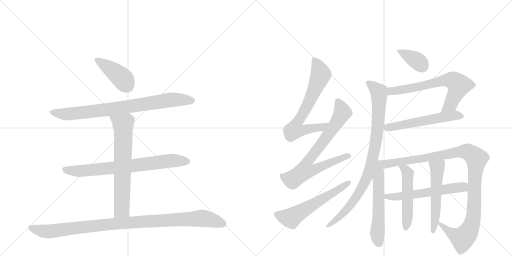
t = 0.00 s
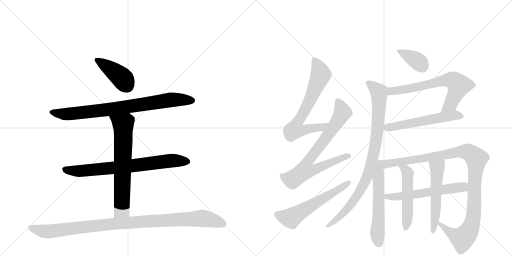
t = 2.74 s
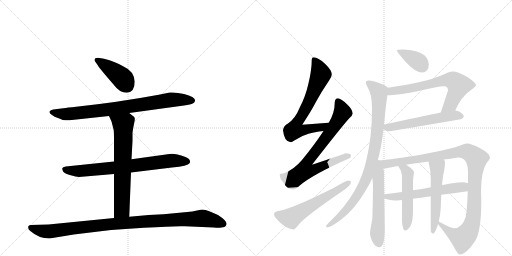
t = 5.48 s
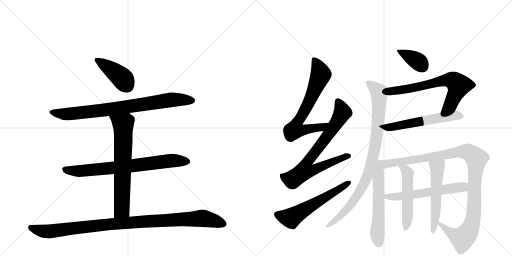
t = 8.23 s
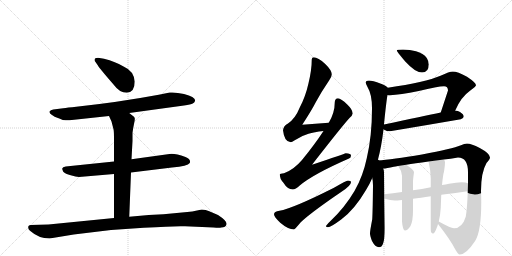
t = 10.97 s
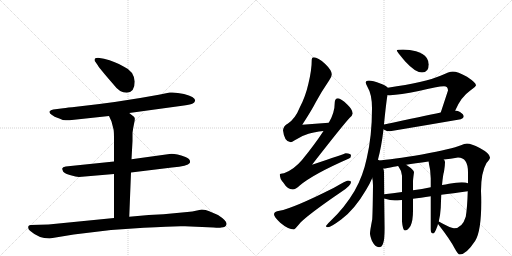
t = 13.71 s

The animated SVG that drew these frames (rendered in a browser with its animation timeline set to each time). Animation: 17 CSS @keyframes rules; one cycle of 13.71 s.

<svg version="1.1" viewBox="0 0 2048 1024" xmlns="http://www.w3.org/2000/svg">
  <g stroke="lightgray" stroke-dasharray="1,1" stroke-width="1" transform="scale(4, 4)">
    <line x1="0" y1="0" x2="256" y2="256"></line>
    <line x1="256" y1="0" x2="0" y2="256"></line>
    <line x1="128" y1="0" x2="128" y2="256"></line>
    <line x1="0" y1="128" x2="256" y2="128"></line>
    <line x1="256" y1="0" x2="512" y2="256"></line>
    <line x1="512" y1="0" x2="256" y2="256"></line>
    <line x1="384" y1="0" x2="384" y2="256"></line>
    <line x1="256" y1="128" x2="512" y2="128"></line>
  </g>
<g transform="scale(1, -1) translate(0, -850)">
   <style type="text/css">
    @keyframes keyframes0 {
      from {
       stroke: black;
       stroke-dashoffset: 415;
       stroke-width: 128;
       }
       57% {
       animation-timing-function: step-end;
       stroke: black;
       stroke-dashoffset: 0;
       stroke-width: 128;
       }
       to {
       stroke: black;
       stroke-width: 1024;
       }
       }
       #make-me-a-hanzi-animation-0 {
         animation: keyframes0 0.587728s both;
         animation-delay: 0.000000s;
         animation-timing-function: linear;
       }
    @keyframes keyframes1 {
      from {
       stroke: black;
       stroke-dashoffset: 823;
       stroke-width: 128;
       }
       73% {
       animation-timing-function: step-end;
       stroke: black;
       stroke-dashoffset: 0;
       stroke-width: 128;
       }
       to {
       stroke: black;
       stroke-width: 1024;
       }
       }
       #make-me-a-hanzi-animation-1 {
         animation: keyframes1 0.919759s both;
         animation-delay: 0.587728s;
         animation-timing-function: linear;
       }
    @keyframes keyframes2 {
      from {
       stroke: black;
       stroke-dashoffset: 749;
       stroke-width: 128;
       }
       71% {
       animation-timing-function: step-end;
       stroke: black;
       stroke-dashoffset: 0;
       stroke-width: 128;
       }
       to {
       stroke: black;
       stroke-width: 1024;
       }
       }
       #make-me-a-hanzi-animation-2 {
         animation: keyframes2 0.859538s both;
         animation-delay: 1.507487s;
         animation-timing-function: linear;
       }
    @keyframes keyframes3 {
      from {
       stroke: black;
       stroke-dashoffset: 689;
       stroke-width: 128;
       }
       69% {
       animation-timing-function: step-end;
       stroke: black;
       stroke-dashoffset: 0;
       stroke-width: 128;
       }
       to {
       stroke: black;
       stroke-width: 1024;
       }
       }
       #make-me-a-hanzi-animation-3 {
         animation: keyframes3 0.810710s both;
         animation-delay: 2.367025s;
         animation-timing-function: linear;
       }
    @keyframes keyframes4 {
      from {
       stroke: black;
       stroke-dashoffset: 1035;
       stroke-width: 128;
       }
       77% {
       animation-timing-function: step-end;
       stroke: black;
       stroke-dashoffset: 0;
       stroke-width: 128;
       }
       to {
       stroke: black;
       stroke-width: 1024;
       }
       }
       #make-me-a-hanzi-animation-4 {
         animation: keyframes4 1.092285s both;
         animation-delay: 3.177734s;
         animation-timing-function: linear;
       }
    @keyframes keyframes5 {
      from {
       stroke: black;
       stroke-dashoffset: 699;
       stroke-width: 128;
       }
       69% {
       animation-timing-function: step-end;
       stroke: black;
       stroke-dashoffset: 0;
       stroke-width: 128;
       }
       to {
       stroke: black;
       stroke-width: 1024;
       }
       }
       #make-me-a-hanzi-animation-5 {
         animation: keyframes5 0.818848s both;
         animation-delay: 4.270020s;
         animation-timing-function: linear;
       }
    @keyframes keyframes6 {
      from {
       stroke: black;
       stroke-dashoffset: 768;
       stroke-width: 128;
       }
       71% {
       animation-timing-function: step-end;
       stroke: black;
       stroke-dashoffset: 0;
       stroke-width: 128;
       }
       to {
       stroke: black;
       stroke-width: 1024;
       }
       }
       #make-me-a-hanzi-animation-6 {
         animation: keyframes6 0.875000s both;
         animation-delay: 5.088867s;
         animation-timing-function: linear;
       }
    @keyframes keyframes7 {
      from {
       stroke: black;
       stroke-dashoffset: 586;
       stroke-width: 128;
       }
       66% {
       animation-timing-function: step-end;
       stroke: black;
       stroke-dashoffset: 0;
       stroke-width: 128;
       }
       to {
       stroke: black;
       stroke-width: 1024;
       }
       }
       #make-me-a-hanzi-animation-7 {
         animation: keyframes7 0.726888s both;
         animation-delay: 5.963867s;
         animation-timing-function: linear;
       }
    @keyframes keyframes8 {
      from {
       stroke: black;
       stroke-dashoffset: 375;
       stroke-width: 128;
       }
       55% {
       animation-timing-function: step-end;
       stroke: black;
       stroke-dashoffset: 0;
       stroke-width: 128;
       }
       to {
       stroke: black;
       stroke-width: 1024;
       }
       }
       #make-me-a-hanzi-animation-8 {
         animation: keyframes8 0.555176s both;
         animation-delay: 6.690755s;
         animation-timing-function: linear;
       }
    @keyframes keyframes9 {
      from {
       stroke: black;
       stroke-dashoffset: 674;
       stroke-width: 128;
       }
       69% {
       animation-timing-function: step-end;
       stroke: black;
       stroke-dashoffset: 0;
       stroke-width: 128;
       }
       to {
       stroke: black;
       stroke-width: 1024;
       }
       }
       #make-me-a-hanzi-animation-9 {
         animation: keyframes9 0.798503s both;
         animation-delay: 7.245931s;
         animation-timing-function: linear;
       }
    @keyframes keyframes10 {
      from {
       stroke: black;
       stroke-dashoffset: 567;
       stroke-width: 128;
       }
       65% {
       animation-timing-function: step-end;
       stroke: black;
       stroke-dashoffset: 0;
       stroke-width: 128;
       }
       to {
       stroke: black;
       stroke-width: 1024;
       }
       }
       #make-me-a-hanzi-animation-10 {
         animation: keyframes10 0.711426s both;
         animation-delay: 8.044434s;
         animation-timing-function: linear;
       }
    @keyframes keyframes11 {
      from {
       stroke: black;
       stroke-dashoffset: 912;
       stroke-width: 128;
       }
       75% {
       animation-timing-function: step-end;
       stroke: black;
       stroke-dashoffset: 0;
       stroke-width: 128;
       }
       to {
       stroke: black;
       stroke-width: 1024;
       }
       }
       #make-me-a-hanzi-animation-11 {
         animation: keyframes11 0.992188s both;
         animation-delay: 8.755859s;
         animation-timing-function: linear;
       }
    @keyframes keyframes12 {
      from {
       stroke: black;
       stroke-dashoffset: 580;
       stroke-width: 128;
       }
       65% {
       animation-timing-function: step-end;
       stroke: black;
       stroke-dashoffset: 0;
       stroke-width: 128;
       }
       to {
       stroke: black;
       stroke-width: 1024;
       }
       }
       #make-me-a-hanzi-animation-12 {
         animation: keyframes12 0.722005s both;
         animation-delay: 9.748047s;
         animation-timing-function: linear;
       }
    @keyframes keyframes13 {
      from {
       stroke: black;
       stroke-dashoffset: 1100;
       stroke-width: 128;
       }
       78% {
       animation-timing-function: step-end;
       stroke: black;
       stroke-dashoffset: 0;
       stroke-width: 128;
       }
       to {
       stroke: black;
       stroke-width: 1024;
       }
       }
       #make-me-a-hanzi-animation-13 {
         animation: keyframes13 1.145182s both;
         animation-delay: 10.470052s;
         animation-timing-function: linear;
       }
    @keyframes keyframes14 {
      from {
       stroke: black;
       stroke-dashoffset: 588;
       stroke-width: 128;
       }
       66% {
       animation-timing-function: step-end;
       stroke: black;
       stroke-dashoffset: 0;
       stroke-width: 128;
       }
       to {
       stroke: black;
       stroke-width: 1024;
       }
       }
       #make-me-a-hanzi-animation-14 {
         animation: keyframes14 0.728516s both;
         animation-delay: 11.615234s;
         animation-timing-function: linear;
       }
    @keyframes keyframes15 {
      from {
       stroke: black;
       stroke-dashoffset: 516;
       stroke-width: 128;
       }
       63% {
       animation-timing-function: step-end;
       stroke: black;
       stroke-dashoffset: 0;
       stroke-width: 128;
       }
       to {
       stroke: black;
       stroke-width: 1024;
       }
       }
       #make-me-a-hanzi-animation-15 {
         animation: keyframes15 0.669922s both;
         animation-delay: 12.343750s;
         animation-timing-function: linear;
       }
    @keyframes keyframes16 {
      from {
       stroke: black;
       stroke-dashoffset: 545;
       stroke-width: 128;
       }
       64% {
       animation-timing-function: step-end;
       stroke: black;
       stroke-dashoffset: 0;
       stroke-width: 128;
       }
       to {
       stroke: black;
       stroke-width: 1024;
       }
       }
       #make-me-a-hanzi-animation-16 {
         animation: keyframes16 0.693522s both;
         animation-delay: 13.013672s;
         animation-timing-function: linear;
       }
</style>
<path d="M 539 524 Q 535 566 496 583 Q 462 604 416 615 L 392 619 Q 378 619 378 610 Q 378 606 382 602 L 391 589 Q 400 574 455 511 Q 478 479 507 479 Q 539 481 539 524 Z" fill="lightgray"></path> 
<path d="M 517 398 L 736 428 Q 764 432 771 436 Q 778 440 780 446 Q 785 461 736 474 Q 704 482 679 480 L 635 471 Q 473 441 305 423 Q 269 420 253 417 L 213 412 Q 202 410 198 404 Q 196 397 208 390 Q 219 382 229 379 Q 239 376 242 374 L 251 370 Q 271 368 278 369 L 436 386 L 517 398 Z" fill="lightgray"></path> 
<path d="M 524 160 L 688 180 Q 751 186 759 198 Q 765 213 742 222 Q 697 238 678 234 L 526 213 L 456 204 L 263 184 Q 250 182 249 176 Q 248 175 253 163 Q 261 155 283 149 Q 304 143 316 142 L 456 154 L 524 160 Z" fill="lightgray"></path> 
<path d="M 517 -17 L 524 160 L 526 213 L 530 286 L 530 319 Q 532 336 536 354 Q 540 371 539 377 Q 538 382 532 386 Q 524 393 517 398 C 493 416 424 413 436 386 L 446 364 L 454 333 Q 456 325 456 294 L 456 204 L 456 154 L 456 -22 C 456 -52 516 -47 517 -17 Z" fill="lightgray"></path> 
<path d="M 198 -104 L 295 -88 L 444 -70 L 575 -61 Q 703 -53 740 -55 L 854 -60 Q 878 -62 885 -60 Q 903 -60 906 -47 Q 909 -34 872 -10 L 837 5 Q 823 12 807 12 L 788 8 Q 770 3 749 2 L 654 -7 L 595 -10 L 517 -17 L 456 -22 L 194 -48 L 123 -50 Q 118 -50 114 -54 Q 110 -65 120 -73 Q 155 -104 198 -104 Z" fill="lightgray"></path> 
<path d="M 1315 359 Q 1261 356 1209 351 Q 1246 408 1263 441 Q 1285 482 1317 529 Q 1327 543 1327 553 Q 1327 569 1300 595 Q 1272 621 1255 621 Q 1247 621 1247 612 Q 1247 571 1234 517 Q 1222 463 1198 418 Q 1182 377 1152 356 Q 1134 347 1132 329 Q 1137 282 1163 281 Q 1167 281 1179 289 Q 1208 308 1234 315 Q 1256 322 1294 326 C 1324 330 1345 361 1315 359 Z" fill="lightgray"></path> 
<path d="M 1352 457 Q 1339 456 1339 440 Q 1339 399 1315 359 L 1294 326 Q 1258 271 1208 210 Q 1175 171 1136 157 Q 1120 156 1119 153 Q 1119 135 1133 120 Q 1150 92 1171 92 Q 1182 92 1199 108 Q 1252 153 1396 216 Q 1404 219 1404 228 Q 1404 236 1383 237 Q 1377 234 1248 191 Q 1367 344 1398 378 Q 1409 387 1411 396 Q 1410 412 1389 432 Q 1364 456 1352 457 Z" fill="lightgray"></path> 
<path d="M 1392 128 Q 1386 128 1336 99 Q 1171 16 1118 7 Q 1096 4 1096 -7 Q 1096 -17 1121 -41 Q 1153 -68 1176 -68 Q 1179 -68 1203 -39 Q 1244 0 1366 83 Q 1404 108 1404 121 Q 1404 128 1392 128 Z" fill="lightgray"></path> 
<path d="M 1612 652 Q 1587 652 1587 648 Q 1587 644 1621 604 Q 1661 560 1688 560 Q 1715 560 1715 593 Q 1715 605 1707 618 Q 1694 637 1664 645 Q 1640 651 1612 652 Z" fill="lightgray"></path> 
<path d="M 1811 564 Q 1798 564 1762 547 Q 1702 521 1551 499 C 1521 495 1520 472 1550 470 Q 1553 469 1560 469 Q 1599 471 1675 486 Q 1751 505 1776 505 Q 1792 505 1792 488 L 1763 400 C 1754 372 1809 381 1821 408 Q 1843 461 1880 487 Q 1904 505 1904 509 Q 1904 519 1868 543 Q 1830 564 1811 564 Z" fill="lightgray"></path> 
<path d="M 1534 333 Q 1534 332 1537 331 Q 1546 325 1560 325 Q 1698 348 1843 373 Q 1855 378 1855 384 Q 1855 393 1840 402 Q 1832 407 1821 408 L 1763 400 Q 1698 387 1536 352 C 1510 346 1510 346 1534 333 Z" fill="lightgray"></path> 
<path d="M 1551 499 Q 1545 507 1524 515 Q 1489 528 1476 528 Q 1463 528 1463 520 Q 1463 515 1470 502 Q 1488 473 1488 417 Q 1488 306 1467 217 Q 1452 145 1418 86 Q 1379 20 1323 -33 Q 1304 -51 1304 -55 Q 1304 -59 1312 -59 Q 1323 -59 1366 -27 Q 1419 13 1464 90 Q 1478 112 1489 138 L 1511 208 Q 1526 263 1534 333 L 1536 352 L 1536 354 Q 1546 451 1550 470 C 1554 497 1554 497 1551 499 Z" fill="lightgray"></path> 
<path d="M 1489 138 Q 1492 125 1492 109 Q 1491 9 1489 -27 Q 1480 -73 1480 -84 Q 1480 -93 1488 -114 Q 1501 -139 1516 -139 Q 1527 -139 1532 -125 Q 1539 -106 1539 -63 L 1537 56 L 1537 73 L 1536 161 Q 1536 168 1533 176 C 1520 229 1471 239 1489 138 Z" fill="lightgray"></path> 
<path d="M 1752 -46 Q 1802 -110 1819 -144 Q 1832 -168 1839 -168 Q 1865 -168 1901 -113 Q 1925 -74 1925 42 Q 1925 63 1924 86 Q 1924 160 1946 198 Q 1960 214 1960 220 Q 1960 236 1919 258 Q 1885 276 1868 276 Q 1859 276 1841 268 Q 1812 256 1688 232 Q 1567 212 1511 208 C 1481 205 1503 172 1533 176 Q 1546 176 1575 183 Q 1581 184 1592 186 L 1625 191 Q 1658 196 1714 204 L 1775 212 Q 1801 215 1832 220 Q 1872 220 1872 161 L 1872 117 L 1871 85 Q 1869 17 1863 -17 Q 1849 -63 1816 -63 Q 1803 -63 1755 -36 C 1737 -26 1737 -26 1752 -46 Z" fill="lightgray"></path> 
<path d="M 1537 56 Q 1538 55 1540 55 Q 1561 48 1579 48 Q 1587 48 1608 50 L 1652 55 Q 1681 58 1723 65 L 1765 71 Q 1811 77 1871 85 C 1901 89 1901 109 1872 117 Q 1863 121 1847 121 Q 1826 121 1796 115 Q 1783 112 1768 110 L 1723 101 Q 1688 94 1652 89 L 1608 82 Q 1571 77 1537 73 C 1507 69 1508 65 1537 56 Z" fill="lightgray"></path> 
<path d="M 1608 50 L 1608 -36 Q 1611 -72 1620 -72 Q 1630 -72 1642 -54 Q 1652 -33 1652 7 L 1652 55 L 1652 89 L 1652 125 Q 1652 132 1656 161 Q 1656 170 1629 188 Q 1627 189 1625 191 C 1601 208 1574 210 1592 186 L 1594 184 Q 1605 170 1608 147 L 1608 82 L 1608 50 Z" fill="lightgray"></path> 
<path d="M 1723 65 L 1723 -68 Q 1723 -84 1732 -84 Q 1739 -84 1747 -61 Q 1750 -55 1752 -46 L 1755 -36 Q 1761 -14 1763 19 Q 1764 47 1765 71 L 1768 110 Q 1772 152 1776 163 Q 1780 187 1780 201 Q 1780 207 1775 212 C 1761 238 1707 233 1714 204 Q 1723 168 1723 136 L 1723 101 L 1723 65 Z" fill="lightgray"></path> 
      <clipPath id="make-me-a-hanzi-clip-0">
      <path d="M 539 524 Q 535 566 496 583 Q 462 604 416 615 L 392 619 Q 378 619 378 610 Q 378 606 382 602 L 391 589 Q 400 574 455 511 Q 478 479 507 479 Q 539 481 539 524 Z" fill="lightgray"></path>
      </clipPath>
      <path clip-path="url(#make-me-a-hanzi-clip-0)" d="M 387 610 L 483 543 L 507 509 " fill="none" id="make-me-a-hanzi-animation-0" stroke-dasharray="287 574" stroke-linecap="round"></path>

      <clipPath id="make-me-a-hanzi-clip-1">
      <path d="M 517 398 L 736 428 Q 764 432 771 436 Q 778 440 780 446 Q 785 461 736 474 Q 704 482 679 480 L 635 471 Q 473 441 305 423 Q 269 420 253 417 L 213 412 Q 202 410 198 404 Q 196 397 208 390 Q 219 382 229 379 Q 239 376 242 374 L 251 370 Q 271 368 278 369 L 436 386 L 517 398 Z" fill="lightgray"></path>
      </clipPath>
      <path clip-path="url(#make-me-a-hanzi-clip-1)" d="M 205 402 L 261 393 L 452 414 L 686 451 L 767 448 " fill="none" id="make-me-a-hanzi-animation-1" stroke-dasharray="695 1390" stroke-linecap="round"></path>

      <clipPath id="make-me-a-hanzi-clip-2">
      <path d="M 524 160 L 688 180 Q 751 186 759 198 Q 765 213 742 222 Q 697 238 678 234 L 526 213 L 456 204 L 263 184 Q 250 182 249 176 Q 248 175 253 163 Q 261 155 283 149 Q 304 143 316 142 L 456 154 L 524 160 Z" fill="lightgray"></path>
      </clipPath>
      <path clip-path="url(#make-me-a-hanzi-clip-2)" d="M 259 172 L 322 166 L 685 207 L 749 204 " fill="none" id="make-me-a-hanzi-animation-2" stroke-dasharray="621 1242" stroke-linecap="round"></path>

      <clipPath id="make-me-a-hanzi-clip-3">
      <path d="M 517 -17 L 524 160 L 526 213 L 530 286 L 530 319 Q 532 336 536 354 Q 540 371 539 377 Q 538 382 532 386 Q 524 393 517 398 C 493 416 424 413 436 386 L 446 364 L 454 333 Q 456 325 456 294 L 456 204 L 456 154 L 456 -22 C 456 -52 516 -47 517 -17 Z" fill="lightgray"></path>
      </clipPath>
      <path clip-path="url(#make-me-a-hanzi-clip-3)" d="M 443 383 L 493 348 L 488 21 L 487 12 L 463 -15 " fill="none" id="make-me-a-hanzi-animation-3" stroke-dasharray="561 1122" stroke-linecap="round"></path>

      <clipPath id="make-me-a-hanzi-clip-4">
      <path d="M 198 -104 L 295 -88 L 444 -70 L 575 -61 Q 703 -53 740 -55 L 854 -60 Q 878 -62 885 -60 Q 903 -60 906 -47 Q 909 -34 872 -10 L 837 5 Q 823 12 807 12 L 788 8 Q 770 3 749 2 L 654 -7 L 595 -10 L 517 -17 L 456 -22 L 194 -48 L 123 -50 Q 118 -50 114 -54 Q 110 -65 120 -73 Q 155 -104 198 -104 Z" fill="lightgray"></path>
      </clipPath>
      <path clip-path="url(#make-me-a-hanzi-clip-4)" d="M 122 -60 L 159 -72 L 200 -76 L 450 -46 L 811 -23 L 893 -45 " fill="none" id="make-me-a-hanzi-animation-4" stroke-dasharray="907 1814" stroke-linecap="round"></path>

      <clipPath id="make-me-a-hanzi-clip-5">
      <path d="M 1315 359 Q 1261 356 1209 351 Q 1246 408 1263 441 Q 1285 482 1317 529 Q 1327 543 1327 553 Q 1327 569 1300 595 Q 1272 621 1255 621 Q 1247 621 1247 612 Q 1247 571 1234 517 Q 1222 463 1198 418 Q 1182 377 1152 356 Q 1134 347 1132 329 Q 1137 282 1163 281 Q 1167 281 1179 289 Q 1208 308 1234 315 Q 1256 322 1294 326 C 1324 330 1345 361 1315 359 Z" fill="lightgray"></path>
      </clipPath>
      <path clip-path="url(#make-me-a-hanzi-clip-5)" d="M 1258 610 L 1283 553 L 1239 447 L 1185 355 L 1179 331 L 1205 328 L 1284 340 L 1307 356 " fill="none" id="make-me-a-hanzi-animation-5" stroke-dasharray="571 1142" stroke-linecap="round"></path>

      <clipPath id="make-me-a-hanzi-clip-6">
      <path d="M 1352 457 Q 1339 456 1339 440 Q 1339 399 1315 359 L 1294 326 Q 1258 271 1208 210 Q 1175 171 1136 157 Q 1120 156 1119 153 Q 1119 135 1133 120 Q 1150 92 1171 92 Q 1182 92 1199 108 Q 1252 153 1396 216 Q 1404 219 1404 228 Q 1404 236 1383 237 Q 1377 234 1248 191 Q 1367 344 1398 378 Q 1409 387 1411 396 Q 1410 412 1389 432 Q 1364 456 1352 457 Z" fill="lightgray"></path>
      </clipPath>
      <path clip-path="url(#make-me-a-hanzi-clip-6)" d="M 1353 443 L 1370 403 L 1366 392 L 1306 301 L 1229 203 L 1220 167 L 1252 169 L 1334 206 L 1395 226 " fill="none" id="make-me-a-hanzi-animation-6" stroke-dasharray="640 1280" stroke-linecap="round"></path>

      <clipPath id="make-me-a-hanzi-clip-7">
      <path d="M 1392 128 Q 1386 128 1336 99 Q 1171 16 1118 7 Q 1096 4 1096 -7 Q 1096 -17 1121 -41 Q 1153 -68 1176 -68 Q 1179 -68 1203 -39 Q 1244 0 1366 83 Q 1404 108 1404 121 Q 1404 128 1392 128 Z" fill="lightgray"></path>
      </clipPath>
      <path clip-path="url(#make-me-a-hanzi-clip-7)" d="M 1107 -8 L 1166 -22 L 1395 120 " fill="none" id="make-me-a-hanzi-animation-7" stroke-dasharray="458 916" stroke-linecap="round"></path>

      <clipPath id="make-me-a-hanzi-clip-8">
      <path d="M 1612 652 Q 1587 652 1587 648 Q 1587 644 1621 604 Q 1661 560 1688 560 Q 1715 560 1715 593 Q 1715 605 1707 618 Q 1694 637 1664 645 Q 1640 651 1612 652 Z" fill="lightgray"></path>
      </clipPath>
      <path clip-path="url(#make-me-a-hanzi-clip-8)" d="M 1591 647 L 1668 607 L 1690 583 " fill="none" id="make-me-a-hanzi-animation-8" stroke-dasharray="247 494" stroke-linecap="round"></path>

      <clipPath id="make-me-a-hanzi-clip-9">
      <path d="M 1811 564 Q 1798 564 1762 547 Q 1702 521 1551 499 C 1521 495 1520 472 1550 470 Q 1553 469 1560 469 Q 1599 471 1675 486 Q 1751 505 1776 505 Q 1792 505 1792 488 L 1763 400 C 1754 372 1809 381 1821 408 Q 1843 461 1880 487 Q 1904 505 1904 509 Q 1904 519 1868 543 Q 1830 564 1811 564 Z" fill="lightgray"></path>
      </clipPath>
      <path clip-path="url(#make-me-a-hanzi-clip-9)" d="M 1556 477 L 1567 486 L 1682 503 L 1780 530 L 1812 528 L 1834 508 L 1829 489 L 1802 433 L 1770 406 " fill="none" id="make-me-a-hanzi-animation-9" stroke-dasharray="546 1092" stroke-linecap="round"></path>

      <clipPath id="make-me-a-hanzi-clip-10">
      <path d="M 1534 333 Q 1534 332 1537 331 Q 1546 325 1560 325 Q 1698 348 1843 373 Q 1855 378 1855 384 Q 1855 393 1840 402 Q 1832 407 1821 408 L 1763 400 Q 1698 387 1536 352 C 1510 346 1510 346 1534 333 Z" fill="lightgray"></path>
      </clipPath>
      <path clip-path="url(#make-me-a-hanzi-clip-10)" d="M 1539 337 L 1773 382 L 1823 389 L 1845 385 " fill="none" id="make-me-a-hanzi-animation-10" stroke-dasharray="439 878" stroke-linecap="round"></path>

      <clipPath id="make-me-a-hanzi-clip-11">
      <path d="M 1551 499 Q 1545 507 1524 515 Q 1489 528 1476 528 Q 1463 528 1463 520 Q 1463 515 1470 502 Q 1488 473 1488 417 Q 1488 306 1467 217 Q 1452 145 1418 86 Q 1379 20 1323 -33 Q 1304 -51 1304 -55 Q 1304 -59 1312 -59 Q 1323 -59 1366 -27 Q 1419 13 1464 90 Q 1478 112 1489 138 L 1511 208 Q 1526 263 1534 333 L 1536 352 L 1536 354 Q 1546 451 1550 470 C 1554 497 1554 497 1551 499 Z" fill="lightgray"></path>
      </clipPath>
      <path clip-path="url(#make-me-a-hanzi-clip-11)" d="M 1473 519 L 1515 482 L 1517 454 L 1505 293 L 1484 193 L 1457 117 L 1418 51 L 1349 -26 L 1310 -53 " fill="none" id="make-me-a-hanzi-animation-11" stroke-dasharray="784 1568" stroke-linecap="round"></path>

      <clipPath id="make-me-a-hanzi-clip-12">
      <path d="M 1489 138 Q 1492 125 1492 109 Q 1491 9 1489 -27 Q 1480 -73 1480 -84 Q 1480 -93 1488 -114 Q 1501 -139 1516 -139 Q 1527 -139 1532 -125 Q 1539 -106 1539 -63 L 1537 56 L 1537 73 L 1536 161 Q 1536 168 1533 176 C 1520 229 1471 239 1489 138 Z" fill="lightgray"></path>
      </clipPath>
      <path clip-path="url(#make-me-a-hanzi-clip-12)" d="M 1511 200 L 1517 173 L 1509 -85 L 1515 -123 " fill="none" id="make-me-a-hanzi-animation-12" stroke-dasharray="452 904" stroke-linecap="round"></path>

      <clipPath id="make-me-a-hanzi-clip-13">
      <path d="M 1752 -46 Q 1802 -110 1819 -144 Q 1832 -168 1839 -168 Q 1865 -168 1901 -113 Q 1925 -74 1925 42 Q 1925 63 1924 86 Q 1924 160 1946 198 Q 1960 214 1960 220 Q 1960 236 1919 258 Q 1885 276 1868 276 Q 1859 276 1841 268 Q 1812 256 1688 232 Q 1567 212 1511 208 C 1481 205 1503 172 1533 176 Q 1546 176 1575 183 Q 1581 184 1592 186 L 1625 191 Q 1658 196 1714 204 L 1775 212 Q 1801 215 1832 220 Q 1872 220 1872 161 L 1872 117 L 1871 85 Q 1869 17 1863 -17 Q 1849 -63 1816 -63 Q 1803 -63 1755 -36 C 1737 -26 1737 -26 1752 -46 Z" fill="lightgray"></path>
      </clipPath>
      <path clip-path="url(#make-me-a-hanzi-clip-13)" d="M 1516 204 L 1551 195 L 1837 243 L 1874 241 L 1894 227 L 1906 212 L 1898 124 L 1898 31 L 1892 -27 L 1879 -68 L 1850 -103 L 1792 -74 L 1762 -50 L 1762 -44 " fill="none" id="make-me-a-hanzi-animation-13" stroke-dasharray="972 1944" stroke-linecap="round"></path>

      <clipPath id="make-me-a-hanzi-clip-14">
      <path d="M 1537 56 Q 1538 55 1540 55 Q 1561 48 1579 48 Q 1587 48 1608 50 L 1652 55 Q 1681 58 1723 65 L 1765 71 Q 1811 77 1871 85 C 1901 89 1901 109 1872 117 Q 1863 121 1847 121 Q 1826 121 1796 115 Q 1783 112 1768 110 L 1723 101 Q 1688 94 1652 89 L 1608 82 Q 1571 77 1537 73 C 1507 69 1508 65 1537 56 Z" fill="lightgray"></path>
      </clipPath>
      <path clip-path="url(#make-me-a-hanzi-clip-14)" d="M 1540 60 L 1682 75 L 1853 102 L 1865 112 " fill="none" id="make-me-a-hanzi-animation-14" stroke-dasharray="460 920" stroke-linecap="round"></path>

      <clipPath id="make-me-a-hanzi-clip-15">
      <path d="M 1608 50 L 1608 -36 Q 1611 -72 1620 -72 Q 1630 -72 1642 -54 Q 1652 -33 1652 7 L 1652 55 L 1652 89 L 1652 125 Q 1652 132 1656 161 Q 1656 170 1629 188 Q 1627 189 1625 191 C 1601 208 1574 210 1592 186 L 1594 184 Q 1605 170 1608 147 L 1608 82 L 1608 50 Z" fill="lightgray"></path>
      </clipPath>
      <path clip-path="url(#make-me-a-hanzi-clip-15)" d="M 1601 181 L 1620 172 L 1632 155 L 1631 -2 L 1622 -63 " fill="none" id="make-me-a-hanzi-animation-15" stroke-dasharray="388 776" stroke-linecap="round"></path>

      <clipPath id="make-me-a-hanzi-clip-16">
      <path d="M 1723 65 L 1723 -68 Q 1723 -84 1732 -84 Q 1739 -84 1747 -61 Q 1750 -55 1752 -46 L 1755 -36 Q 1761 -14 1763 19 Q 1764 47 1765 71 L 1768 110 Q 1772 152 1776 163 Q 1780 187 1780 201 Q 1780 207 1775 212 C 1761 238 1707 233 1714 204 Q 1723 168 1723 136 L 1723 101 L 1723 65 Z" fill="lightgray"></path>
      </clipPath>
      <path clip-path="url(#make-me-a-hanzi-clip-16)" d="M 1722 198 L 1749 179 L 1742 -2 L 1732 -76 " fill="none" id="make-me-a-hanzi-animation-16" stroke-dasharray="417 834" stroke-linecap="round"></path>

</g>
</svg>
